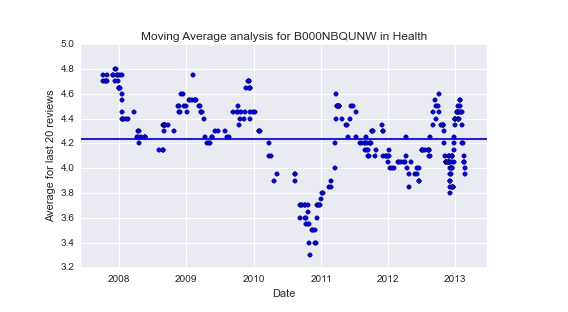

The file beside this chart, header and first rows:
1.191628800000000000e+18, 1.191888000000000000e+18, 1.192579200000000000e+18, 1.192924800000000000e+18, 1.193702400000000000e+18, 1.193702400000000000e+18, 1.196208000000000000e+18, 1.196553600000000000e+18, 1.197072000000000000e+18, 1.197244800000000000e+18, 1.197936000000000000e+18, 1.198108800000000000e+18, 1.198540800000000000e+18, 1.198800000000000000e+18, 1.198972800000000000e+18, 1.198972800000000000e+18, 1.199318400000000000e+18, 1.199664000000000000e+18, 1.199750400000000000e+18, 1.200614400000000000e+18, 1.200614400000000000e+18, 1.200614400000000000e+18, 1.200700800000000000e+18, 1.200787200000000000e+18
4.750000000000000000e+00, 4.700000000000000178e+00, 4.700000000000000178e+00, 4.700000000000000178e+00, 4.700000000000000178e+00, 4.750000000000000000e+00, 4.750000000000000000e+00, 4.750000000000000000e+00, 4.700000000000000178e+00, 4.799999999999999822e+00, 4.799999999999999822e+00, 4.750000000000000000e+00, 4.750000000000000000e+00, 4.700000000000000178e+00, 4.650000000000000355e+00, 4.650000000000000355e+00, 4.650000000000000355e+00, 4.650000000000000355e+00, 4.750000000000000000e+00, 4.750000000000000000e+00, 4.549999999999999822e+00, 4.599999999999999645e+00, 4.449999999999999289e+00, 4.399999999999999467e+00
